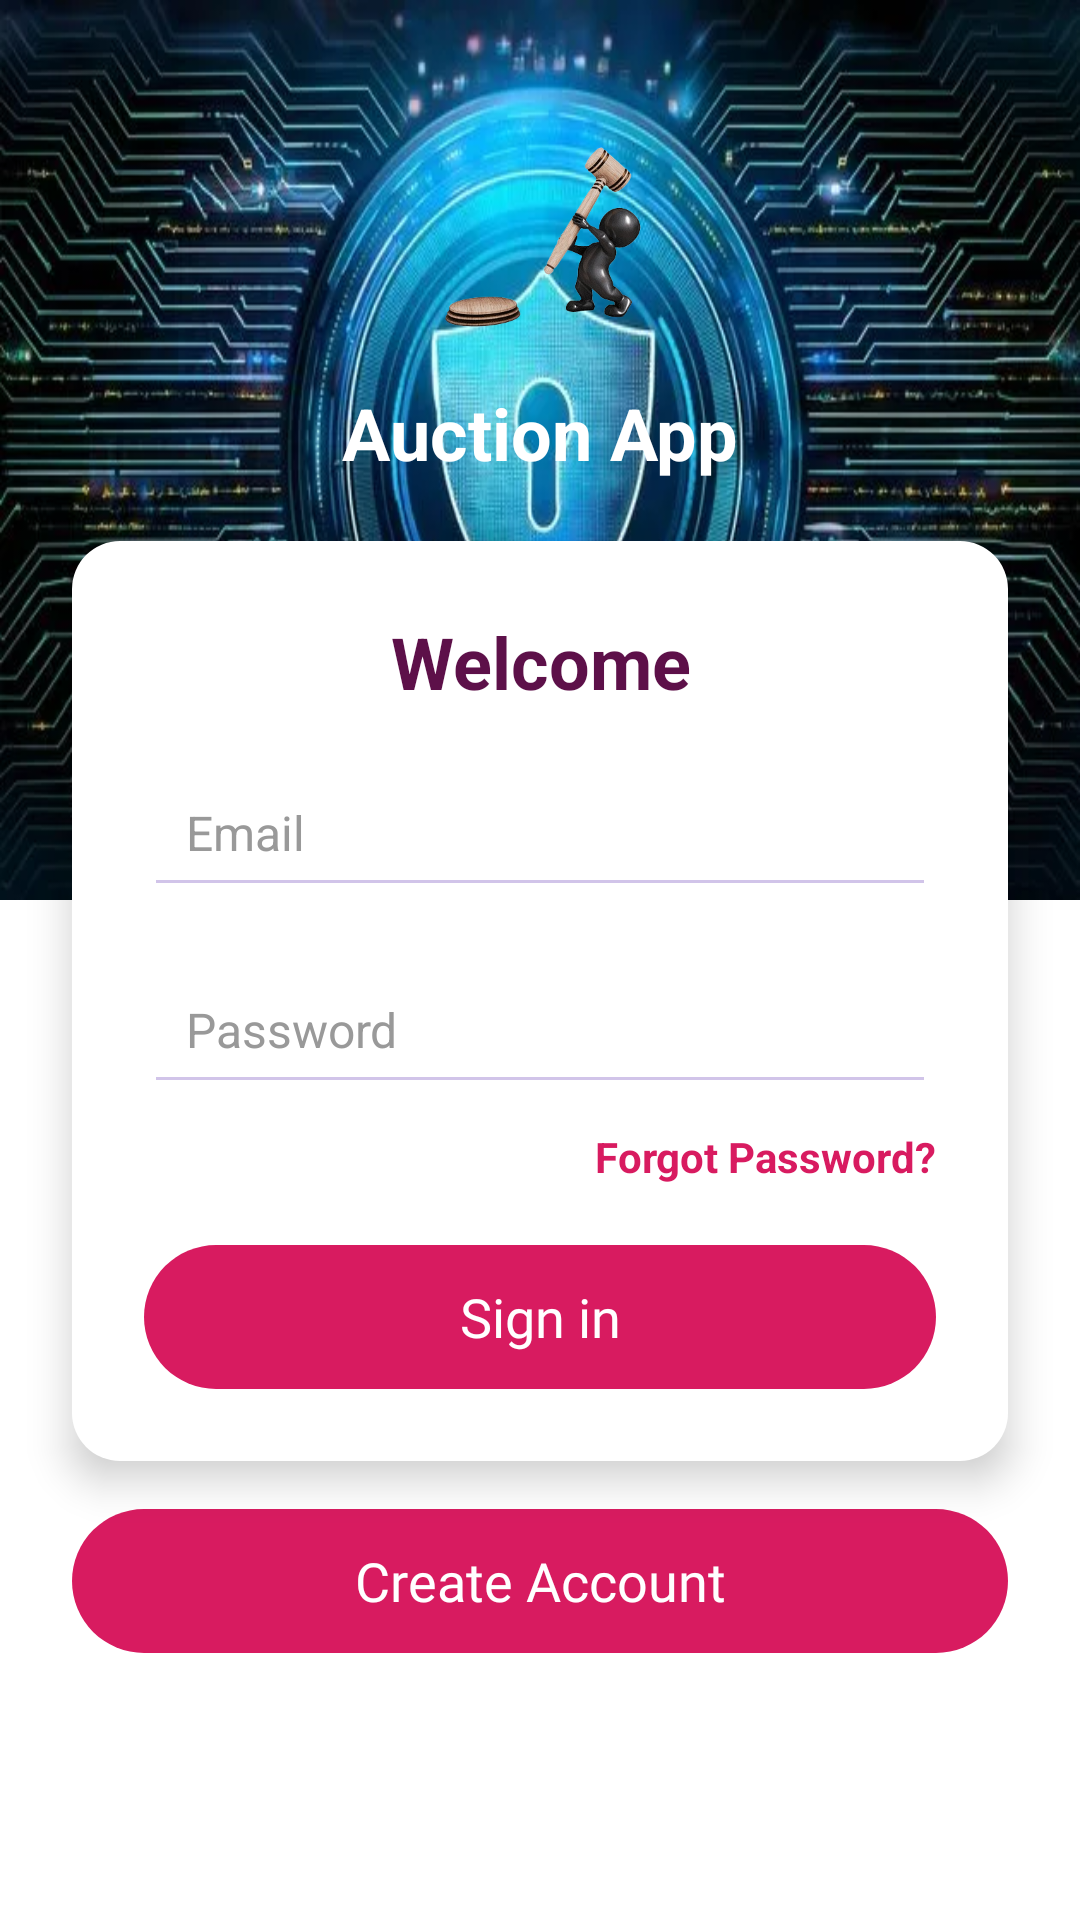

The Android layout XML behind this screen, and the referenced resources:
<!-- AndroidManifest.xml: application theme AppTheme -->
<!-- res/layout/activity_login.xml -->
<?xml version="1.0" encoding="utf-8"?>
<androidx.constraintlayout.widget.ConstraintLayout xmlns:android="http://schemas.android.com/apk/res/android"
    xmlns:app="http://schemas.android.com/apk/res-auto"
    xmlns:tools="http://schemas.android.com/tools"
    android:layout_width="match_parent"
    android:layout_height="match_parent"
    android:background="@color/white"
    tools:context=".login">

    
    <View
        android:id="@+id/topBackgroundShape"
        android:layout_width="0dp"
        android:layout_height="300dp"
        android:background="@drawable/top_background_shape"
        app:layout_constraintTop_toTopOf="parent"
        app:layout_constraintStart_toStartOf="parent"
        app:layout_constraintEnd_toEndOf="parent" />

    
    <ImageView
        android:id="@+id/logoImage"
        android:layout_width="80dp"
        android:layout_height="80dp"
        android:src="@drawable/logo"
        android:layout_marginTop="40dp"
        app:layout_constraintTop_toTopOf="parent"
        app:layout_constraintStart_toStartOf="parent"
        app:layout_constraintEnd_toEndOf="parent" />

    <TextView
        android:id="@+id/brandName"
        android:layout_width="wrap_content"
        android:layout_height="wrap_content"
        android:text="Auction App"
        android:textSize="24sp"
        android:textStyle="bold"
        android:textColor="@android:color/white"
    android:layout_marginTop="8dp"
    app:layout_constraintTop_toBottomOf="@id/logoImage"
    app:layout_constraintStart_toStartOf="parent"
    app:layout_constraintEnd_toEndOf="parent" />

    
    <LinearLayout
        android:id="@+id/loginFormContainer"
        android:layout_width="0dp"
        android:layout_height="wrap_content"
        android:orientation="vertical"
        android:background="@drawable/rounded_background"
        android:elevation="8dp"
        android:padding="24dp"
        app:layout_constraintTop_toBottomOf="@id/brandName"
        app:layout_constraintStart_toStartOf="parent"
        app:layout_constraintEnd_toEndOf="parent"
        android:layout_marginStart="24dp"
        android:layout_marginEnd="24dp"
        android:layout_marginTop="20dp">

        
        <TextView
            android:id="@+id/textView"
            android:layout_width="wrap_content"
            android:layout_height="wrap_content"
            android:text="Welcome"
            android:textColor="#5D1049"
            android:textSize="24sp"
            android:textStyle="bold"
            android:gravity="center_horizontal"
            android:layout_gravity="center_horizontal" />

        
        <ProgressBar
            android:id="@+id/progressBar"
            android:layout_width="wrap_content"
            android:layout_height="wrap_content"
            android:layout_marginTop="20dp"
            android:layout_gravity="center"
            android:visibility="gone"
            app:layout_constraintTop_toBottomOf="@id/createText"
            app:layout_constraintStart_toStartOf="parent"
            app:layout_constraintEnd_toEndOf="parent" />

        
        <EditText
            android:id="@+id/Email1"
            android:layout_width="match_parent"
            android:layout_height="wrap_content"
            android:layout_marginTop="16dp"
            android:backgroundTint="#D1C4E9"
            android:hint="Email"
            android:inputType="textEmailAddress"
            android:padding="14dp"
            android:textColor="#000000"
            android:textColorHint="#999999"
            android:textSize="16sp" />

        
        <EditText
            android:id="@+id/Password"
            android:layout_width="match_parent"
            android:layout_height="wrap_content"
            android:layout_marginTop="16dp"
            android:backgroundTint="#D1C4E9"
            android:hint="Password"
            android:inputType="textPassword"
            android:padding="14dp"
            android:textColor="#000000"
            android:textColorHint="#999999"
            android:textSize="16sp" />

        
        <TextView
            android:id="@+id/textViewForgotPassword"
            android:layout_width="wrap_content"
            android:layout_height="wrap_content"
            android:layout_gravity="end"
            android:layout_marginTop="8dp"
            android:clickable="true"
            android:focusable="true"
            android:text="Forgot Password?"
            android:textColor="#D81B60"
            android:textStyle="bold" />

        
        <Button
            android:id="@+id/loginBtn"
            android:layout_width="match_parent"
            android:layout_height="wrap_content"
            android:layout_marginTop="20dp"
            android:background="@drawable/button_background_selector"
            android:fontFamily="@font/montserrat"
            android:onClick="onClickLogin"
            android:text="Sign in"
            android:textColor="#FFFFFF"
            android:textAllCaps="false"
            android:textSize="18sp"
            android:stateListAnimator="@animator/button_animation" />

    </LinearLayout>

    
    <Button
        android:id="@+id/createAccountBtn"
        android:layout_width="0dp"
        android:layout_height="wrap_content"
        android:layout_marginTop="16dp"
        android:layout_marginStart="24dp"
        android:layout_marginEnd="24dp"
        android:background="@drawable/button_background_selector"
        android:fontFamily="@font/montserratextrabold"
        android:onClick="onClickRegisterFromLogin"
        android:text="Create Account"
        android:textColor="#FFFFFF"
        android:textAllCaps="false"
        android:textSize="18sp"
        android:stateListAnimator="@animator/button_animation"
        app:layout_constraintTop_toBottomOf="@id/loginFormContainer"
        app:layout_constraintStart_toStartOf="parent"
        app:layout_constraintEnd_toEndOf="parent" />



</androidx.constraintlayout.widget.ConstraintLayout>
<!-- resources referenced by this layout -->
<resources>
  <color name="white">#FFFFFFFF</color>
  <!-- drawable button_background_selector (drawable) -->
  <?xml version="1.0" encoding="utf-8"?>
  
  <selector xmlns:android="http://schemas.android.com/apk/res/android">
      
      <item android:state_pressed="true">
          <shape android:shape="rectangle">
              <solid android:color="#C2185B" /> 
              <corners android:radius="30dp" />
          </shape>
      </item>
  
      
      <item android:state_focused="true">
          <shape android:shape="rectangle">
              <solid android:color="#E91E63" /> 
              <corners android:radius="30dp" />
          </shape>
      </item>
  
      
      <item>
          <shape android:shape="rectangle">
              <solid android:color="#D81B60" /> 
              <corners android:radius="30dp" />
          </shape>
      </item>
  </selector>
  <!-- drawable logo: png bitmap (drawable, 58636 bytes) -->
  <!-- drawable rounded_background (drawable) -->
  <?xml version="1.0" encoding="utf-8"?>
  
  <shape xmlns:android="http://schemas.android.com/apk/res/android">
      <solid android:color="#FFFFFF"/> 
      <corners android:radius="16dp"/> 
      <padding
          android:left="8dp"
          android:top="8dp"
          android:right="8dp"
          android:bottom="8dp" />
      <shadowColor
          android:color="#80000000"
          android:radius="8dp" />
  </shape>
  <!-- drawable top_background_shape: png bitmap (drawable, 410743 bytes) -->
  <style name="AppTheme" parent="Theme.AppCompat.Light.NoActionBar">
          <item name="colorPrimary">@color/colorPrimary</item>
          <item name="colorAccent">@color/colorAccent</item>
          <item name="windowActionBar">false</item>
          <item name="windowNoTitle">true</item>
      </style>
  <color name="colorPrimary">#C2185B</color>
  <color name="colorAccent">#0B0B0B</color>
</resources>
